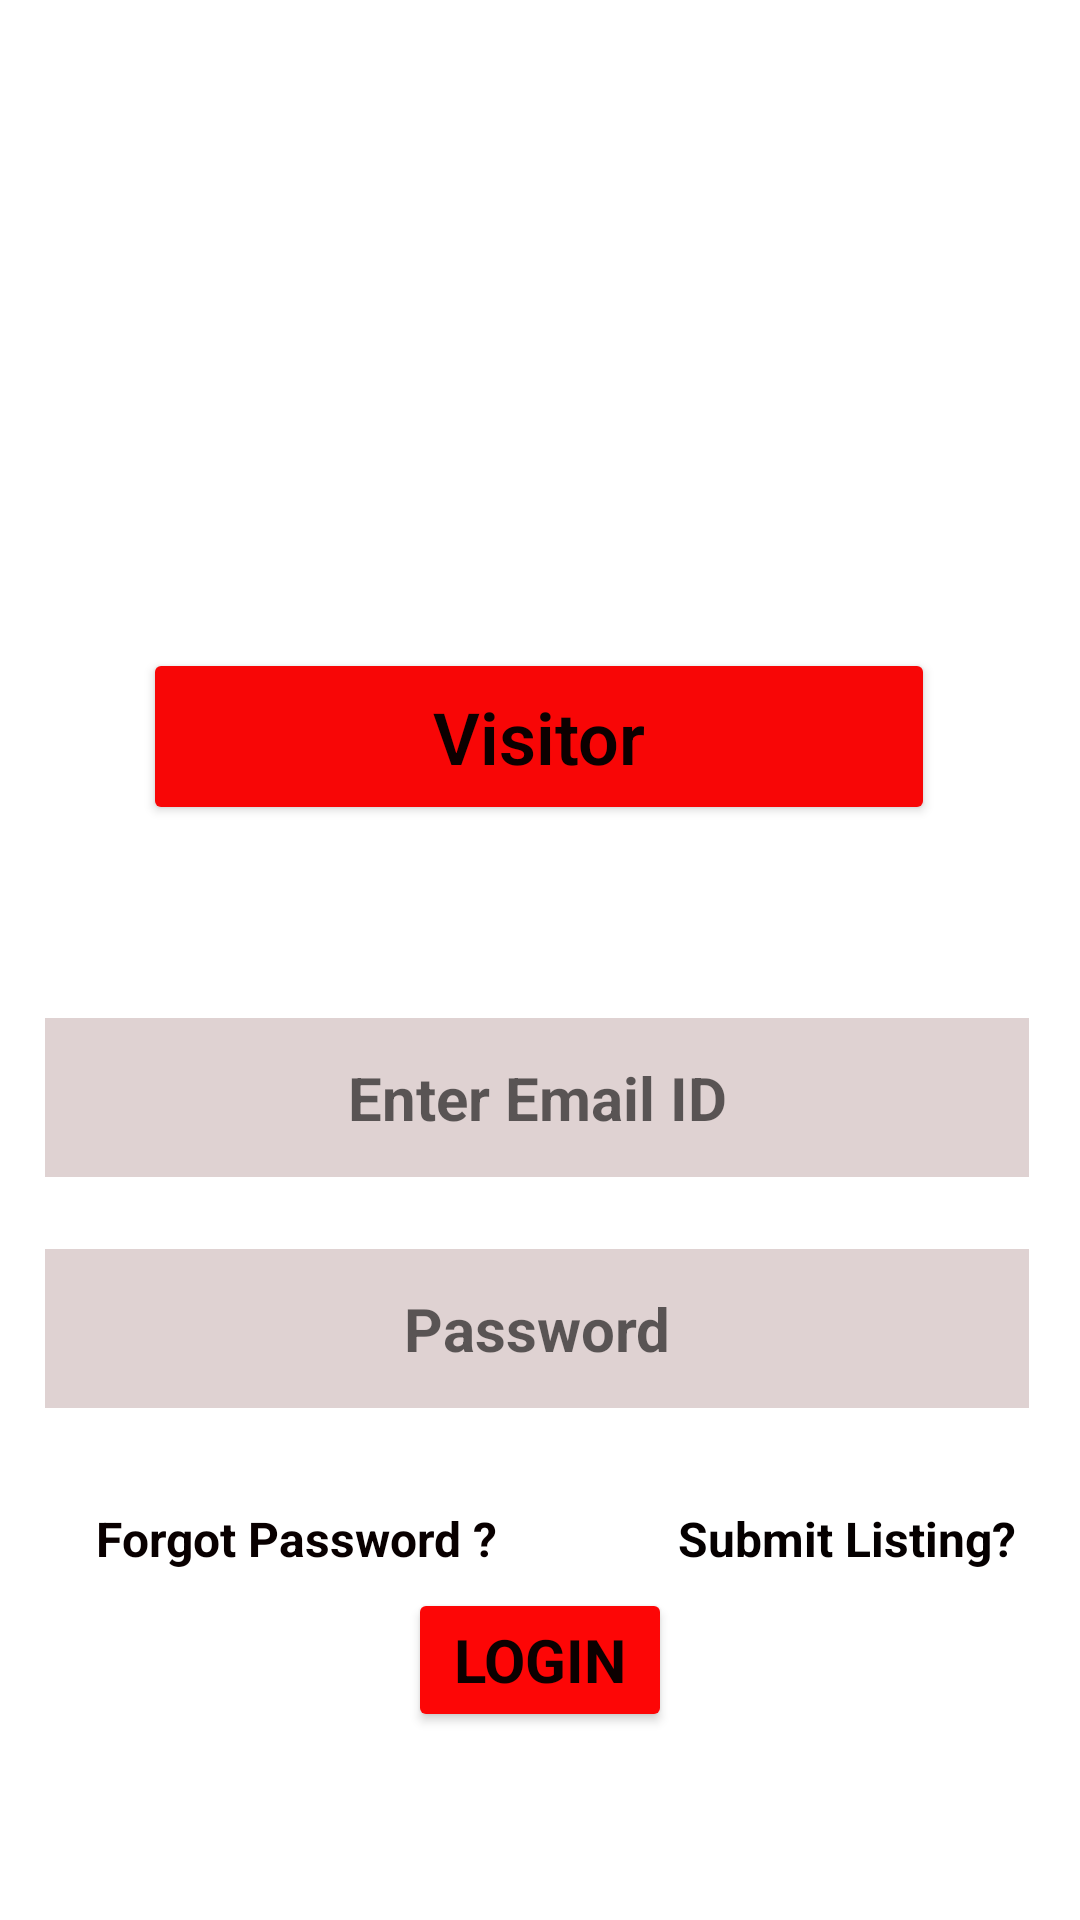

Produce the Android XML layout that renders to this screen, including the resource entries it uses.
<!-- AndroidManifest.xml: application theme Theme.LTS15Sept2022 -->
<!-- res/layout/activity_main.xml -->
<?xml version="1.0" encoding="utf-8"?>
<androidx.constraintlayout.widget.ConstraintLayout xmlns:android="http://schemas.android.com/apk/res/android"
    xmlns:app="http://schemas.android.com/apk/res-auto"
    xmlns:tools="http://schemas.android.com/tools"
    android:layout_width="match_parent"
    android:layout_height="match_parent"
    android:background="@drawable/logo"
    tools:context=".MainActivity">

    <Button
        android:id="@+id/button"
        android:layout_width="264dp"
        android:layout_height="59dp"
        android:fontFamily="sans-serif-light"
        android:text="Visitor"
        android:textAppearance="@style/TextAppearance.AppCompat.Body2"
        android:textColor="#0C0000"
        android:textSize="24sp"
        android:textStyle="bold"
        app:backgroundTint="#F80606"
        app:layout_constraintBottom_toBottomOf="parent"
        app:layout_constraintEnd_toEndOf="parent"
        app:layout_constraintHorizontal_bias="0.496"
        app:layout_constraintStart_toStartOf="parent"
        app:layout_constraintTop_toTopOf="parent"
        app:layout_constraintVertical_bias="0.372" />

    <EditText
        android:id="@+id/edit_email"
        android:layout_width="328dp"
        android:layout_height="53dp"
        android:layout_marginBottom="24dp"
        android:background="@color/purple_500"
        android:ems="10"
        android:gravity="center"
        android:hint="Enter Email ID"
        android:inputType="textEmailAddress"
        android:textSize="20sp"
        android:textStyle="bold"
        app:backgroundTint="#DFD2D2"
        app:layout_constraintBottom_toTopOf="@+id/edit_pass"
        app:layout_constraintEnd_toEndOf="parent"
        app:layout_constraintHorizontal_bias="0.47"
        app:layout_constraintStart_toStartOf="parent" />

    <EditText
        android:id="@+id/edit_pass"
        android:layout_width="328dp"
        android:layout_height="53dp"
        android:layout_marginBottom="60dp"
        android:background="@color/purple_200"
        android:ems="10"
        android:gravity="center"
        android:hint="Password"
        android:inputType="textPassword"
        android:textColor="#0E0E0E"
        android:textSize="20sp"
        android:textStyle="bold"
        app:backgroundTint="#DFD2D2"
        app:layout_constraintBottom_toTopOf="@+id/button2"
        app:layout_constraintEnd_toEndOf="parent"
        app:layout_constraintHorizontal_bias="0.47"
        app:layout_constraintStart_toStartOf="parent" />

    <Button
        android:id="@+id/button2"
        android:layout_width="wrap_content"
        android:layout_height="wrap_content"
        android:fontFamily="sans-serif"
        android:text="Login"
        android:textColor="#0C0000"
        android:textSize="20sp"
        android:textStyle="bold"
        app:backgroundTint="#FD0606"
        app:layout_constraintBottom_toBottomOf="parent"
        app:layout_constraintEnd_toEndOf="parent"
        app:layout_constraintStart_toStartOf="parent"
        app:layout_constraintTop_toBottomOf="@+id/button"
        app:layout_constraintVertical_bias="0.802" />

    <TextView
        android:id="@+id/textView3"
        android:layout_width="wrap_content"
        android:layout_height="wrap_content"
        android:layout_marginStart="32dp"
        android:layout_marginLeft="32dp"
        android:text="Forgot Password ?"
        android:textColor="#090000"
        android:textSize="16sp"
        android:textStyle="bold"
        app:layout_constraintBottom_toBottomOf="parent"
        app:layout_constraintStart_toStartOf="parent"
        app:layout_constraintTop_toTopOf="parent"
        app:layout_constraintVertical_bias="0.812" />

    <TextView
        android:id="@+id/textView4"
        android:layout_width="wrap_content"
        android:layout_height="wrap_content"
        android:text="Submit Listing?"
        android:textColor="#050000"
        android:textSize="16sp"
        android:textStyle="bold"
        app:layout_constraintBottom_toBottomOf="parent"
        app:layout_constraintEnd_toEndOf="parent"
        app:layout_constraintHorizontal_bias="0.736"
        app:layout_constraintStart_toEndOf="@+id/textView3"
        app:layout_constraintTop_toTopOf="parent"
        app:layout_constraintVertical_bias="0.812" />

    <TextView
        android:id="@+id/tv_result"
        android:layout_width="wrap_content"
        android:layout_height="wrap_content"
        android:textSize="20dp"
        app:layout_constraintBottom_toBottomOf="parent"
        app:layout_constraintEnd_toEndOf="parent"
        app:layout_constraintHorizontal_bias="0.498"
        app:layout_constraintStart_toStartOf="parent"
        app:layout_constraintTop_toBottomOf="@+id/button2"
        app:layout_constraintVertical_bias="0.369" />
</androidx.constraintlayout.widget.ConstraintLayout>
<!-- resources referenced by this layout -->
<resources>
  <style name="Theme.LTS15Sept2022" parent="Theme.MaterialComponents.DayNight.DarkActionBar">
          
          <item name="colorPrimary">@color/purple_500</item>
          <item name="colorPrimaryVariant">@color/purple_700</item>
          <item name="colorOnPrimary">@color/white</item>
          
          <item name="colorSecondary">@color/teal_200</item>
          <item name="colorSecondaryVariant">@color/teal_700</item>
          <item name="colorOnSecondary">@color/black</item>
          
          <item name="android:statusBarColor" tools:targetApi="l">?attr/colorPrimaryVariant</item>
          
      </style>
  <!-- not gathered from this repository: default colours our renderer supplied (Android Studio template values) -->
  <color name="purple_200">#FFBB86FC</color>
  <color name="purple_500">#FF6200EE</color>
  <color name="purple_700">#FF3700B3</color>
  <color name="teal_200">#FF03DAC5</color>
  <color name="teal_700">#FF018786</color>
  <color name="black">#FF000000</color>
  <color name="white">#FFFFFFFF</color>
</resources>
